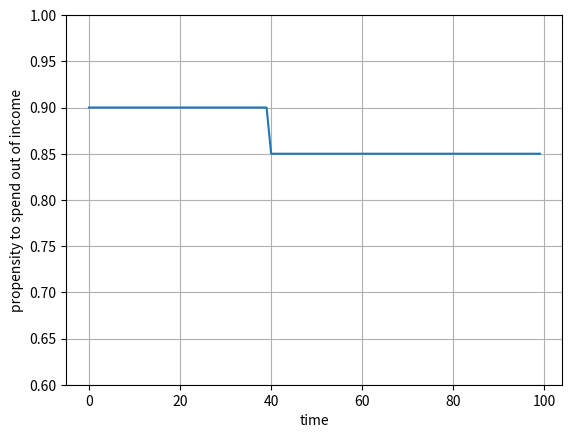
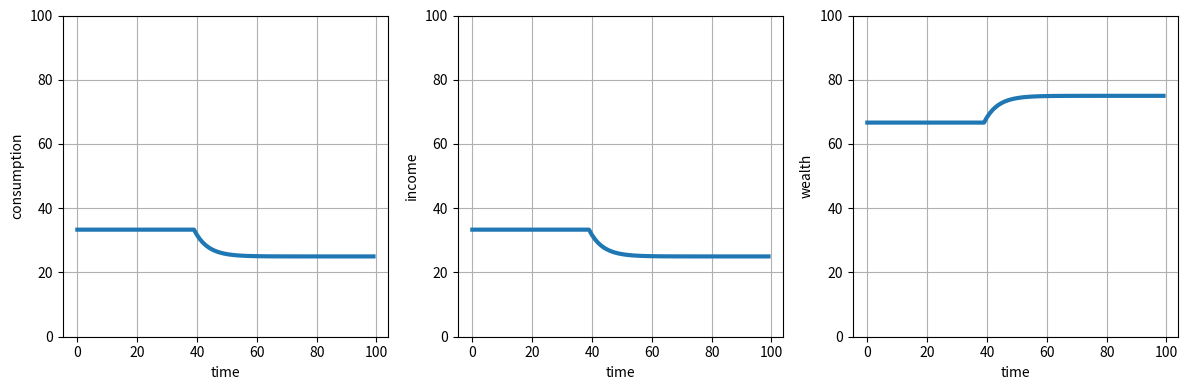

Here is the Python script that generated these plots, in order:
# -*- coding: utf-8 -*-

# This script describes how to use a time-dependent exogenous variable. It is 
# described in the accompanying iPython Notebook and at 
#
# http://misunderheard.org/monetary_economics/2016/07/17/exogenous_and_endogenous_variables/
#

# import required Python libraries
import matplotlib.pyplot as plt
import numpy as np

#%% Set up model

# set the number of time steps
N = 100

# initialise containers for endogenous variables
C = np.zeros(N) # consumption
Y = np.zeros(N) # income
H = np.zeros(N) # stock of accumulated savings

#%% Set up exogenous variables

# propensity to spend out of savings. This will be a constant
alpha_h = 0.05

# propensity to spend out of income. This will be a function of time.
# Two options below, comment/uncomment as appropriate

alpha_y = np.zeros(N) # initialize container array

# step function
alpha_y[0:40] = 0.90
alpha_y[40:] = 0.85

# sine function
# alpha_y = 0.90 - 0.05*np.sin(np.linspace(1,N,N)*(2*np.pi/N))

# plot alpha_y function
plt.plot(alpha_y)
plt.ylim([0.6, 1])
plt.grid()
plt.xlabel('time')
plt.ylabel('propensity to spend out of income')

#%% Set initial conditions

# These are steady state values for initial conditions
C[0] = 33.33
Y[0] = 33.33
H[0] = 66.66

#%% Propagate model economy through time

for t in range(1, N):
    C[t] = alpha_y[t] * Y[t-1] + alpha_h * H[t-1]                
    Y[t] = C[t]                                                  
    H[t] = H[t-1] + (1 - alpha_y[t]) * Y[t-1] - alpha_h * H[t-1] 


#%% Plot results

# create a figure
fig = plt.figure(figsize=(12, 4))

# create a subplot for consumption
consumption_plot = fig.add_subplot(131)
# plot consumption (C) versus time step (N)
consumption_plot.plot(range(N), C, lw=3)
# add gridlines
consumption_plot.grid()
# ensure a zero origin for the y axis
consumption_plot.set_ylim([0, 100])
# label axes
plt.xlabel('time')
plt.ylabel('consumption')

# create a second subplot for income
income_plot = fig.add_subplot(132)
# plot income (Y) versus time step (N)
income_plot.plot(range(N), Y, lw=3)
# add gridlines
income_plot.grid()
# ensure a zero origin for the y axis
income_plot.set_ylim([0, 100])
# label axes
plt.xlabel('time')
plt.ylabel('income')

# create a third subplot for private wealth
wealth_plot = fig.add_subplot(133)
# plot wealth (H) versus time step (N)
wealth_plot.plot(range(N), H, lw=3)
# add gridlines
wealth_plot.grid()
# ensure a zero origin for the y axis
wealth_plot.set_ylim([0, 100])
# label axes
plt.xlabel('time')
plt.ylabel('wealth')

# space subplots neatly
plt.tight_layout()

